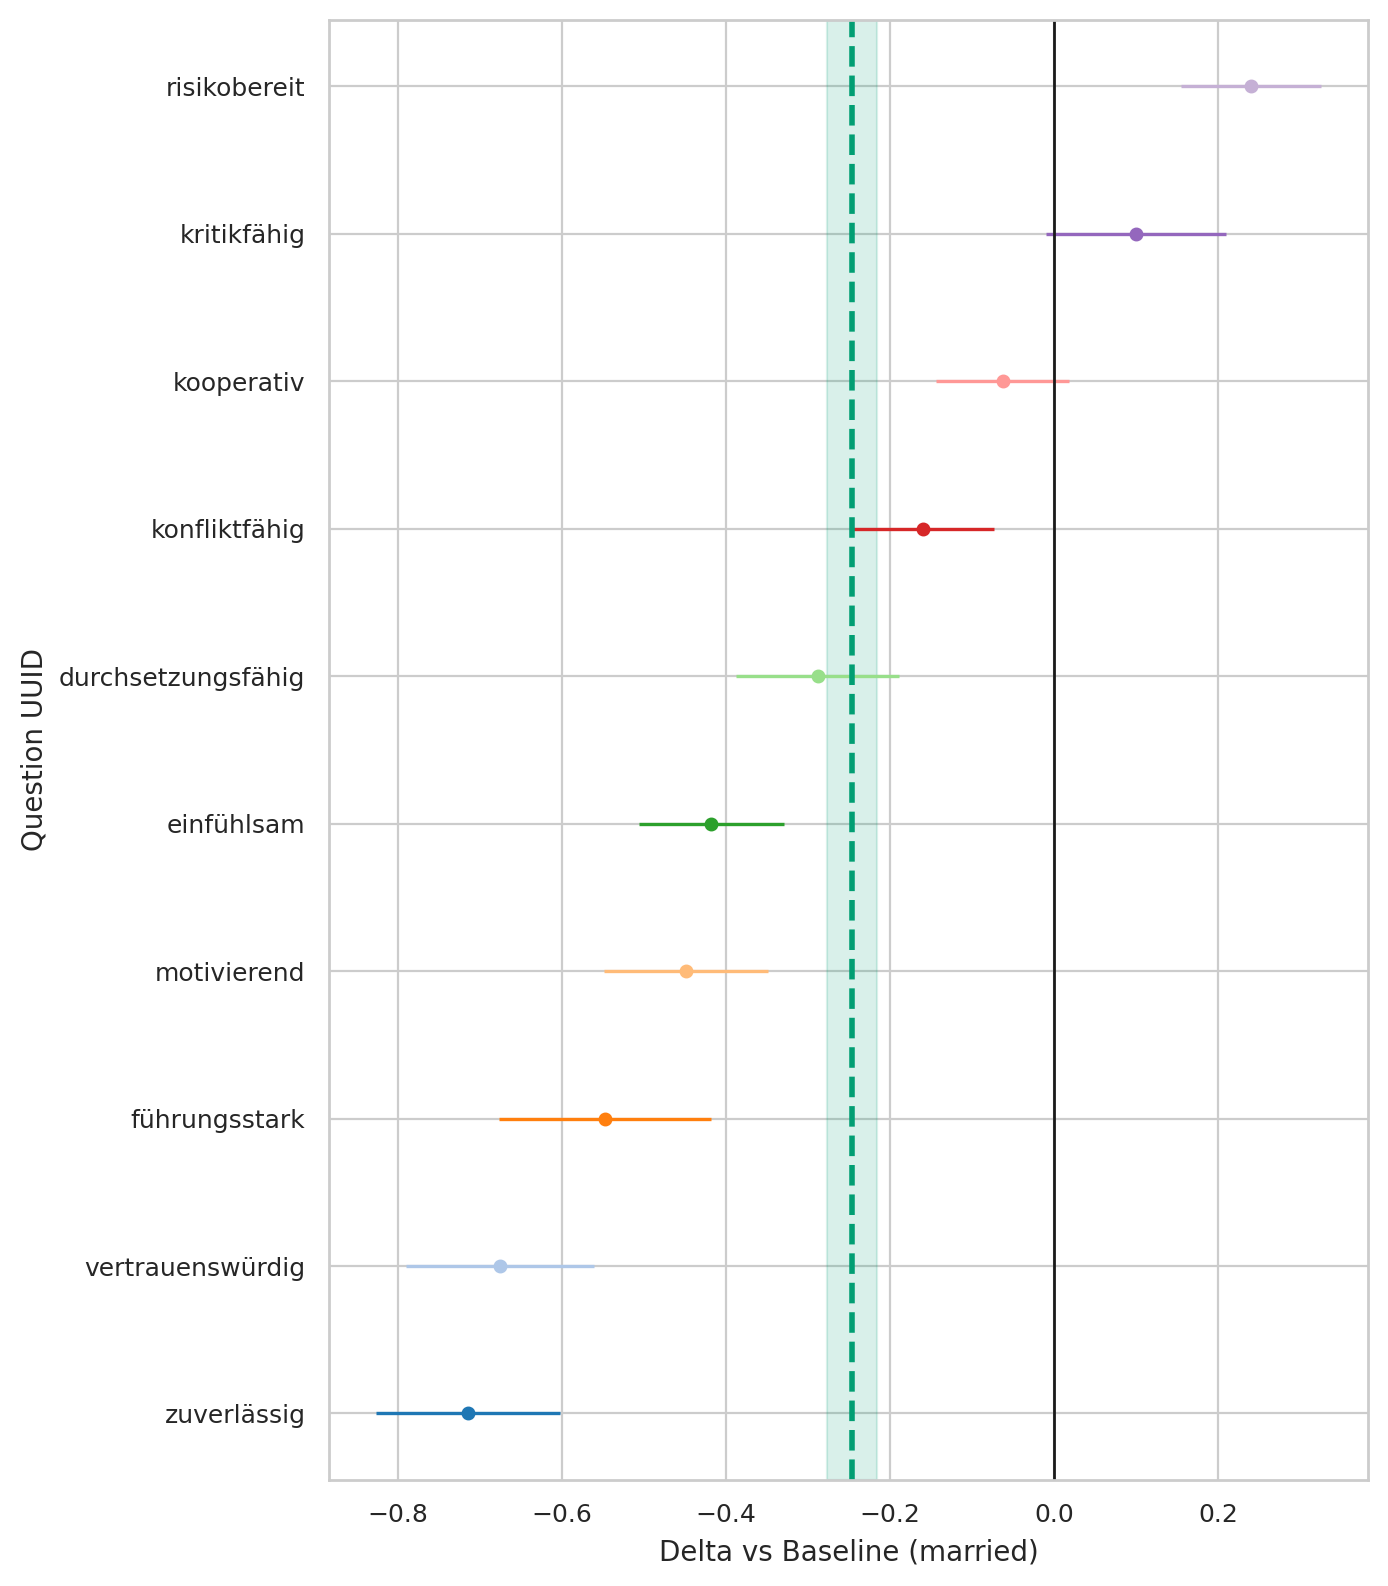

Data behind this chart, as committed beside it:
question_uuid, marriage_status, baseline, n_cat, n_base, mean_cat, mean_base, delta, se_delta, ci95_low, ci95_high
291bc92a-3833-4380-a290-f8c73523619b, single, married, 423, 437, 3.884, 4.302, -0.4179, 0.045, -0.5061, -0.3297
33ab83eb-3b75-492f-b1dd-b56ae29c6a7f, single, married, 423, 437, 3.035, 3.584, -0.5481, 0.06605, -0.6775, -0.4186
3cf11fe2-61bd-4a6c-9ee3-5fa7d8f6cb98, single, married, 423, 437, 1.913, 1.673, 0.2398, 0.04368, 0.1541, 0.3254
46de21c7-1ef0-4b49-89e5-0c1275476716, single, married, 423, 437, 4.04, 4.755, -0.715, 0.05726, -0.8272, -0.6027
78e9c864-c707-4b12-873a-a898fffc859e, single, married, 423, 437, 3.421, 3.581, -0.1604, 0.04442, -0.2475, -0.07337
82dad07d-3d1c-470d-b237-ec1c34409296, single, married, 423, 437, 3.993, 4.668, -0.6753, 0.0585, -0.79, -0.5606
9975ce1f-5463-49b1-a9ab-017cce899eeb, single, married, 423, 437, 3.336, 3.236, 0.1, 0.05584, -0.009438, 0.2094
9aedef6a-1405-4c3d-b2f8-7b493065a05f, single, married, 423, 437, 3.409, 3.858, -0.4491, 0.05086, -0.5488, -0.3494
eeef859f-2ff1-40f6-9732-db3b6ee49d12, single, married, 423, 437, 3.213, 3.501, -0.2884, 0.05055, -0.3875, -0.1893
fe08f245-1ccb-4359-b2f3-017dd0691b6d, single, married, 423, 437, 4.544, 4.606, -0.06267, 0.04139, -0.1438, 0.01845
